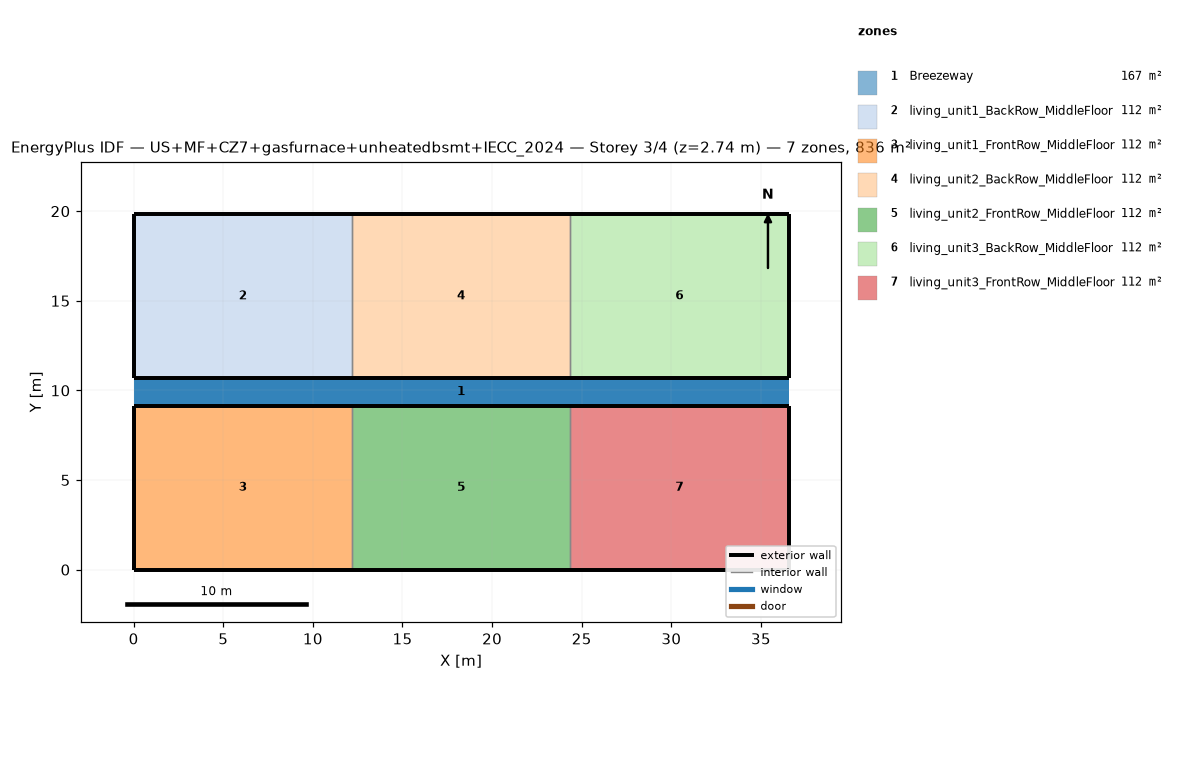
=== STOREY PLAN SPEC (per zone: floor XY polygon, exterior-wall plan segments, windows/doors) ===
zone 1: Breezeway  (167.0 m²)
  floor: (36.54, 9.16) (0.00, 9.16) (0.00, 10.68) (36.54, 10.68)
  floor: (36.54, 9.16) (0.00, 9.16) (0.00, 10.68) (36.54, 10.68)
  floor: (36.54, 9.16) (0.00, 9.16) (0.00, 10.68) (36.54, 10.68)
zone 2: living_unit1_BackRow_MiddleFloor  (111.5 m²)
  floor: (12.18, 10.68) (0.00, 10.68) (0.00, 19.84) (12.18, 19.84)
  exterior wall: (0.00, 10.68) – (12.18, 10.68)  [12.2 m]
  exterior wall: (12.18, 19.84) – (0.00, 19.84)  [12.2 m]
  exterior wall: (0.00, 19.84) – (0.00, 10.68)  [9.2 m]
  interior walls: 1
zone 3: living_unit1_FrontRow_MiddleFloor  (111.5 m²)
  floor: (12.18, 0.00) (0.00, 0.00) (0.00, 9.16) (12.18, 9.16)
  exterior wall: (0.00, 0.00) – (12.18, 0.00)  [12.2 m]
  exterior wall: (12.18, 9.16) – (0.00, 9.16)  [12.2 m]
  exterior wall: (0.00, 9.16) – (0.00, 0.00)  [9.2 m]
  interior walls: 1
zone 4: living_unit2_BackRow_MiddleFloor  (111.5 m²)
  floor: (24.36, 10.68) (12.18, 10.68) (12.18, 19.84) (24.36, 19.84)
  exterior wall: (12.18, 10.68) – (24.36, 10.68)  [12.2 m]
  exterior wall: (24.36, 19.84) – (12.18, 19.84)  [12.2 m]
  interior walls: 2
zone 5: living_unit2_FrontRow_MiddleFloor  (111.5 m²)
  floor: (24.36, 0.00) (12.18, 0.00) (12.18, 9.16) (24.36, 9.16)
  exterior wall: (12.18, 0.00) – (24.36, 0.00)  [12.2 m]
  exterior wall: (24.36, 9.16) – (12.18, 9.16)  [12.2 m]
  interior walls: 2
zone 6: living_unit3_BackRow_MiddleFloor  (111.5 m²)
  floor: (36.54, 10.68) (24.36, 10.68) (24.36, 19.84) (36.54, 19.84)
  exterior wall: (24.36, 10.68) – (36.54, 10.68)  [12.2 m]
  exterior wall: (36.54, 10.68) – (36.54, 19.84)  [9.2 m]
  exterior wall: (36.54, 19.84) – (24.36, 19.84)  [12.2 m]
  interior walls: 1
zone 7: living_unit3_FrontRow_MiddleFloor  (111.5 m²)
  floor: (36.54, 0.00) (24.36, 0.00) (24.36, 9.16) (36.54, 9.16)
  exterior wall: (24.36, 0.00) – (36.54, 0.00)  [12.2 m]
  exterior wall: (36.54, 0.00) – (36.54, 9.16)  [9.2 m]
  exterior wall: (36.54, 9.16) – (24.36, 9.16)  [12.2 m]
  interior walls: 1

=== DERIVED (storey summary) ===
Building: US+MF+CZ7+gasfurnace+unheatedbsmt+IECC_2024
Storey: 3 of 4  (floor level z = 2.74 m)
Storey gross floor area: 836.2 m²
Zones on this storey: 7
  - Breezeway: floor 167.0 m²
  - living_unit1_BackRow_MiddleFloor: floor 111.5 m²; exterior wall 33.5 m (86.9 m²); WWR 0.0%
  - living_unit1_FrontRow_MiddleFloor: floor 111.5 m²; exterior wall 33.5 m (86.9 m²); WWR 0.0%
  - living_unit2_BackRow_MiddleFloor: floor 111.5 m²; exterior wall 24.4 m (63.1 m²); WWR 0.0%
  - living_unit2_FrontRow_MiddleFloor: floor 111.5 m²; exterior wall 24.4 m (63.1 m²); WWR 0.0%
  - living_unit3_BackRow_MiddleFloor: floor 111.5 m²; exterior wall 33.5 m (86.9 m²); WWR 0.0%
  - living_unit3_FrontRow_MiddleFloor: floor 111.5 m²; exterior wall 33.5 m (86.9 m²); WWR 0.0%
Zone adjacency (shared interzone walls):
  - living_unit1_BackRow_MiddleFloor ↔ living_unit2_BackRow_MiddleFloor
  - living_unit1_FrontRow_MiddleFloor ↔ living_unit2_FrontRow_MiddleFloor
  - living_unit2_BackRow_MiddleFloor ↔ living_unit3_BackRow_MiddleFloor
  - living_unit2_FrontRow_MiddleFloor ↔ living_unit3_FrontRow_MiddleFloor